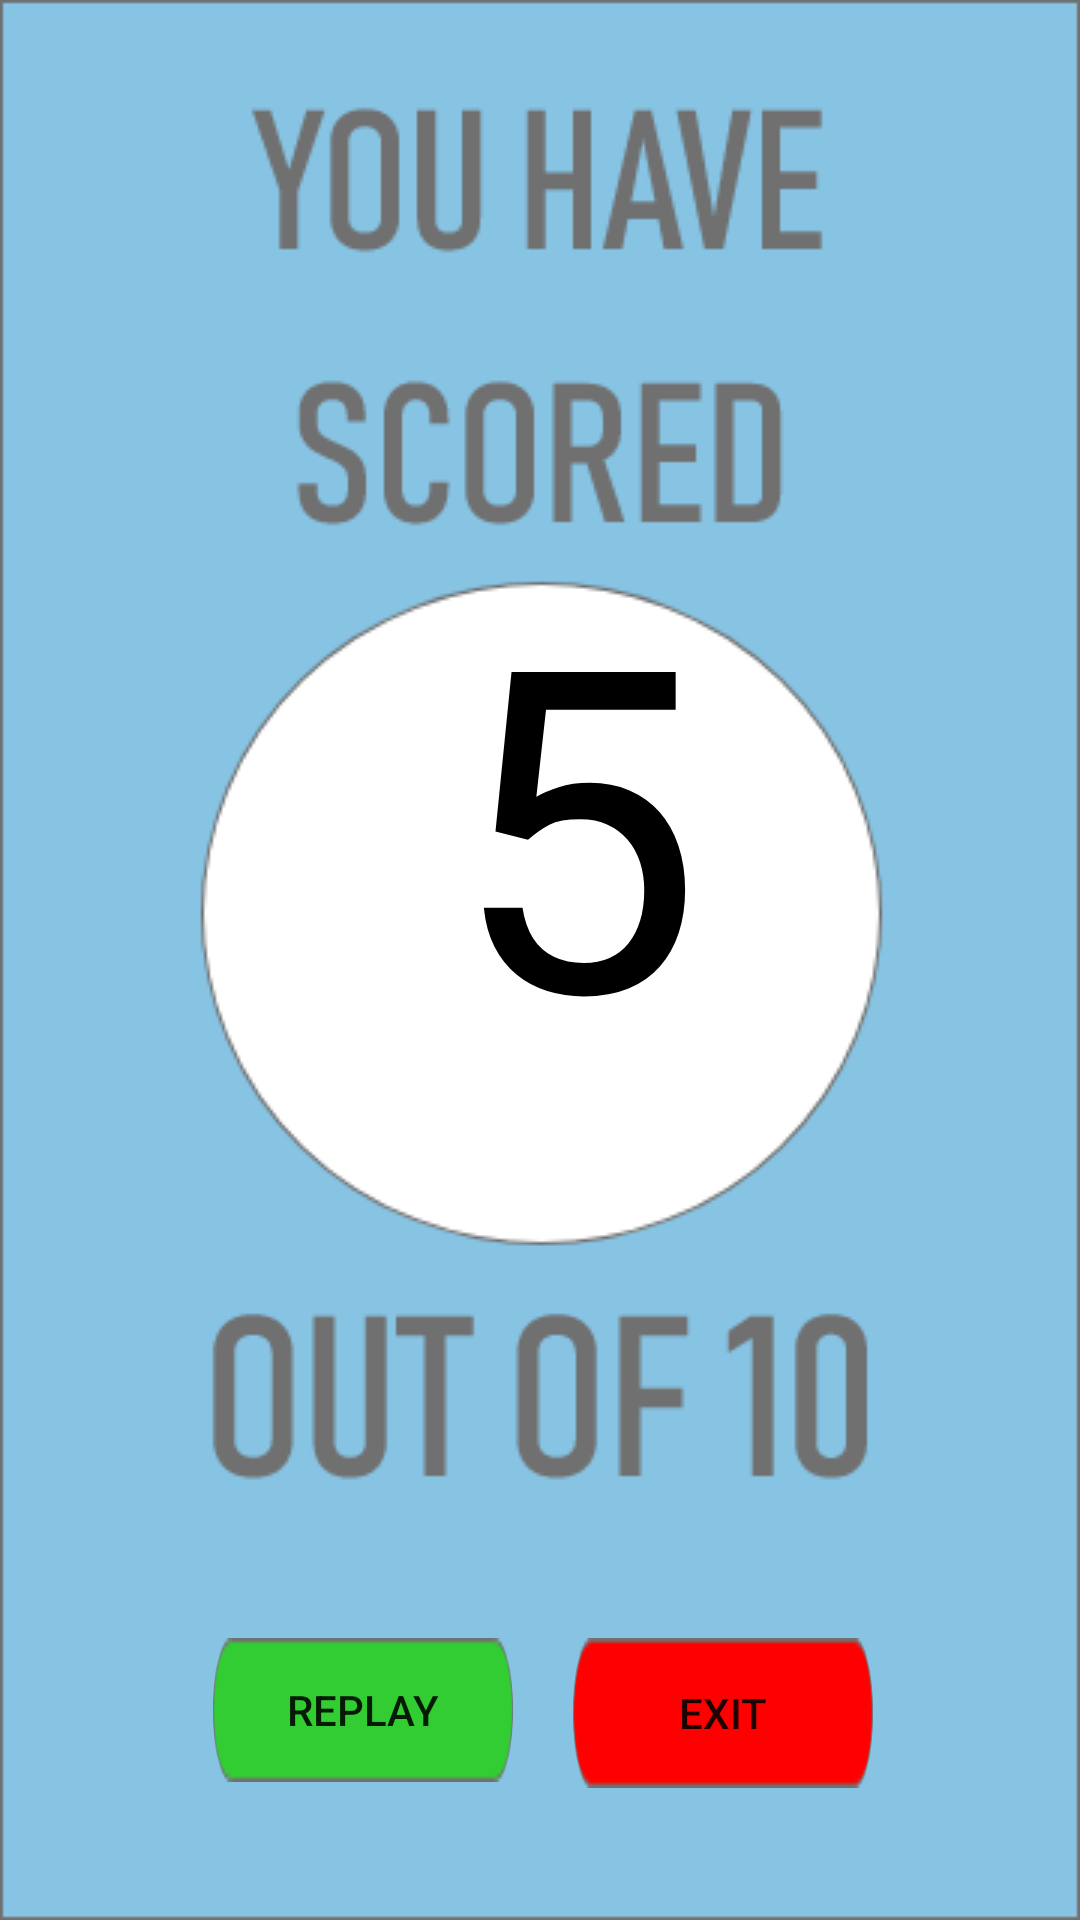

Layout XML and referenced resources for this Android screen:
<!-- AndroidManifest.xml: application theme AppTheme -->
<!-- res/layout/activity_final_activity.xml -->
<?xml version="1.0" encoding="utf-8"?>
<RelativeLayout xmlns:android="http://schemas.android.com/apk/res/android"
    xmlns:app="http://schemas.android.com/apk/res-auto"
    xmlns:tools="http://schemas.android.com/tools"
    android:layout_width="match_parent"
    android:layout_height="match_parent"
    tools:context=".final_activity"
    android:background="@drawable/result_image">


    <TextView
        android:id="@+id/result_id"
        android:layout_width="match_parent"
        android:layout_height="260dp"
        android:layout_alignParentTop="true"
        android:layout_alignParentEnd="true"
        android:layout_centerInParent="true"
        android:layout_marginTop="172dp"
        android:layout_marginEnd="0dp"
        android:paddingLeft="150dp"
        android:text="5"
        android:textColor="@android:color/black"
        android:textSize="150sp" />

    <Button
        android:id="@+id/replay_btn"
        android:layout_width="100dp"
        android:layout_height="wrap_content"
        android:layout_alignParentStart="true"
        android:layout_alignParentBottom="true"
        android:layout_marginStart="71dp"
        android:layout_marginBottom="46dp"
        android:text="Replay"
        android:background="@drawable/green_button"/>

    <Button
        android:id="@+id/exit_btn"
        android:layout_width="100dp"
        android:layout_height="50dp"
        android:layout_alignTop="@+id/replay_btn"
        android:layout_alignParentEnd="true"
        android:layout_marginEnd="69dp"
        android:text="exit"
        android:background="@drawable/red_button"/>
</RelativeLayout>
<!-- resources referenced by this layout -->
<resources>
  <!-- drawable green_button: png bitmap (drawable, 1298 bytes) -->
  <!-- drawable red_button: png bitmap (drawable, 1361 bytes) -->
  <!-- drawable result_image: png bitmap (drawable, 17936 bytes) -->
  <style name="AppTheme" parent="Theme.AppCompat.Light.NoActionBar">
          
          <item name="colorPrimary">#000000</item>
          <item name="colorPrimaryDark">#000000</item>
          <item name="colorAccent">@android:color/holo_blue_dark</item>
      </style>
</resources>
